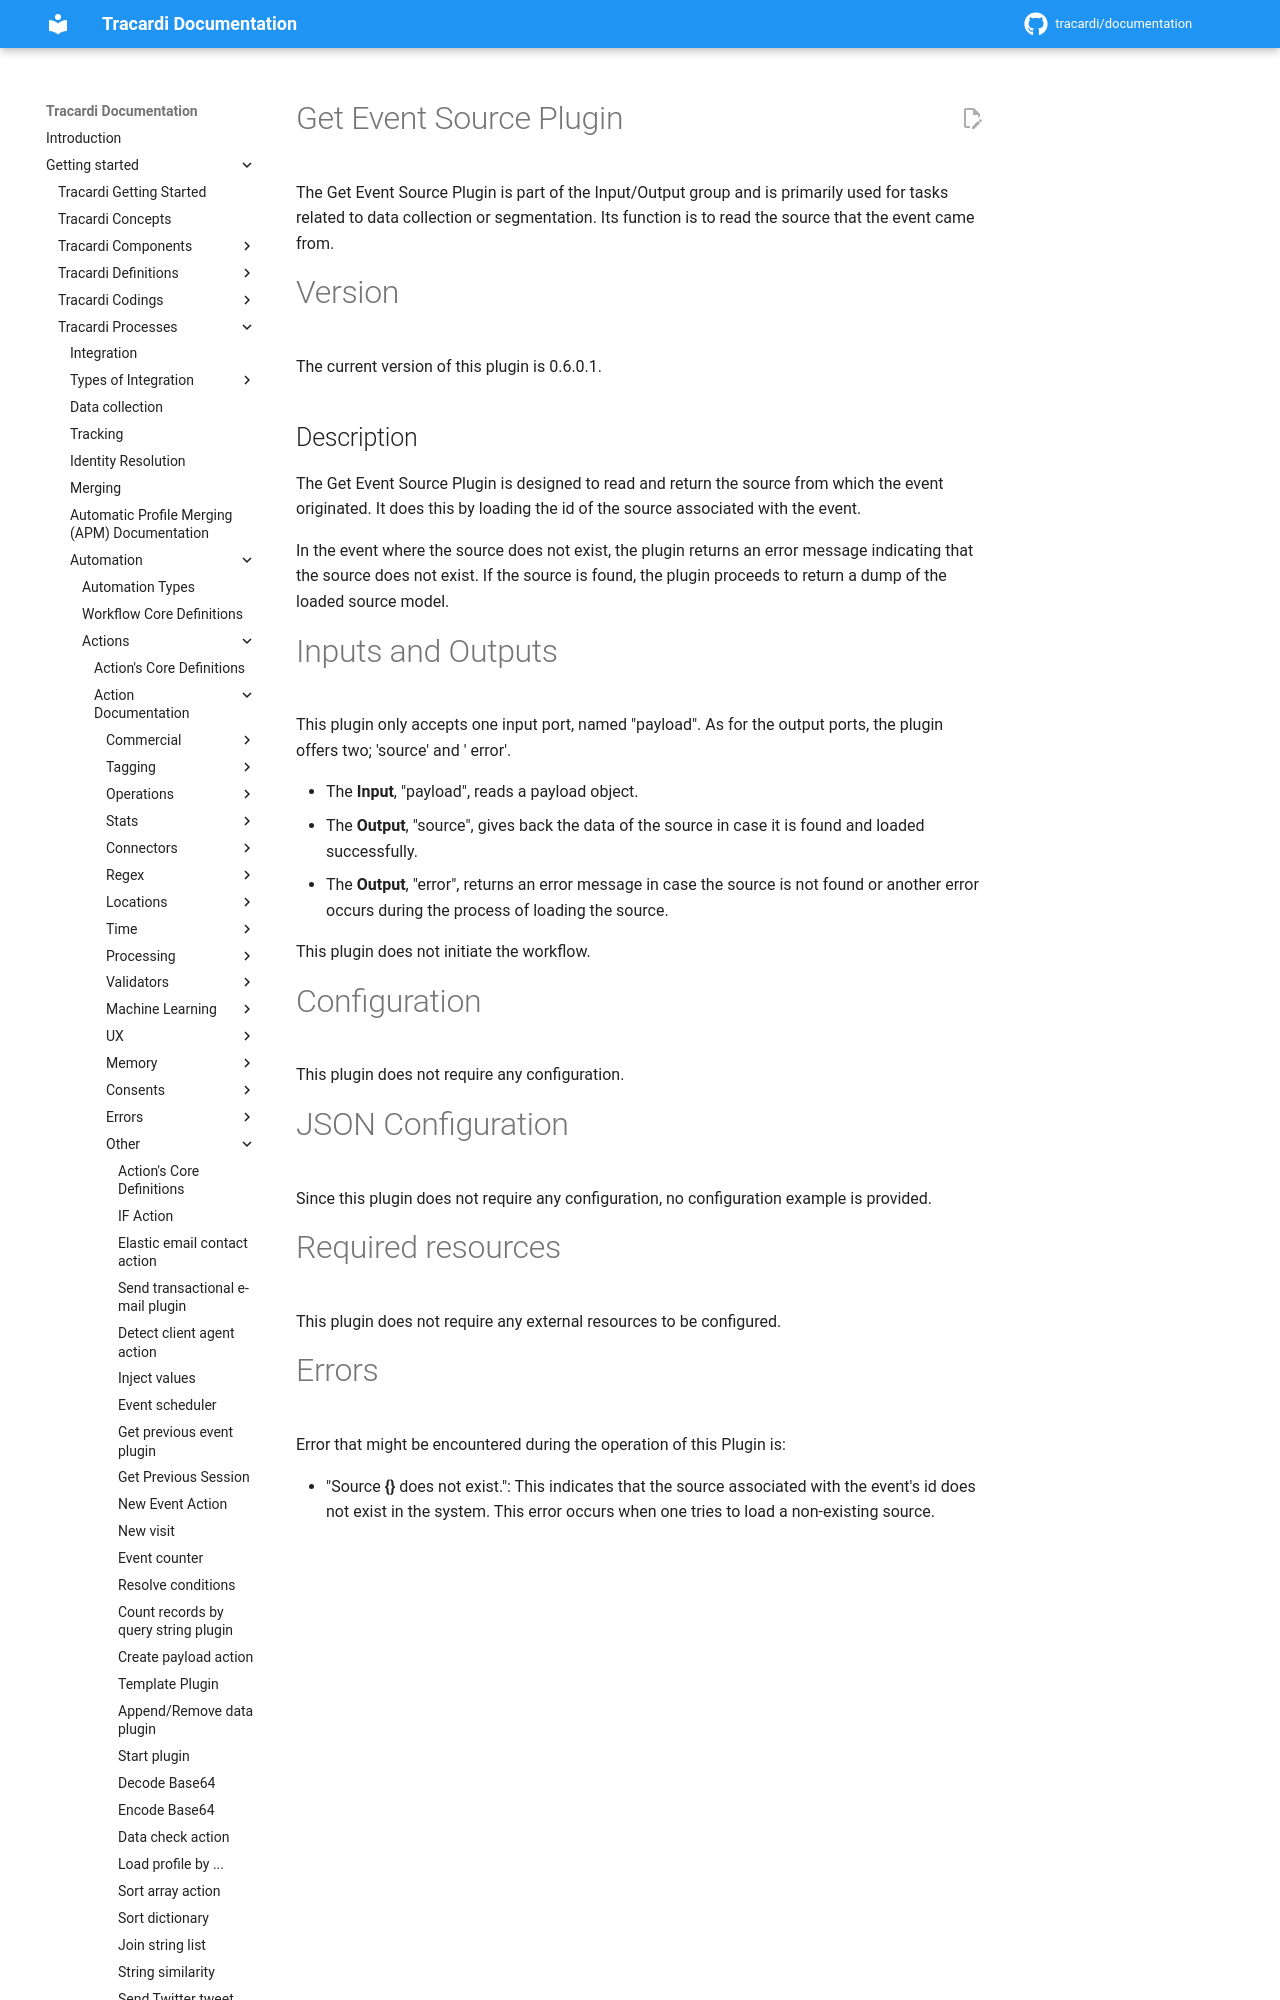

repository: Tracardi/documentation · page: 1.1.x/getting_started/processes/workflow/actions/get_event_source/index.html · generator: mkdocs

# Get Event Source Plugin

The Get Event Source Plugin is part of the Input/Output group and is primarily used for tasks related to data collection
or segmentation. Its function is to read the source that the event came from.

# Version

The current version of this plugin is 0.6.0.1.

## Description

The Get Event Source Plugin is designed to read and return the source from which the event originated. It does this by
loading the id of the source associated with the event.

In the event where the source does not exist, the plugin returns an error message indicating that the source does not
exist. If the source is found, the plugin proceeds to return a dump of the loaded source model.
